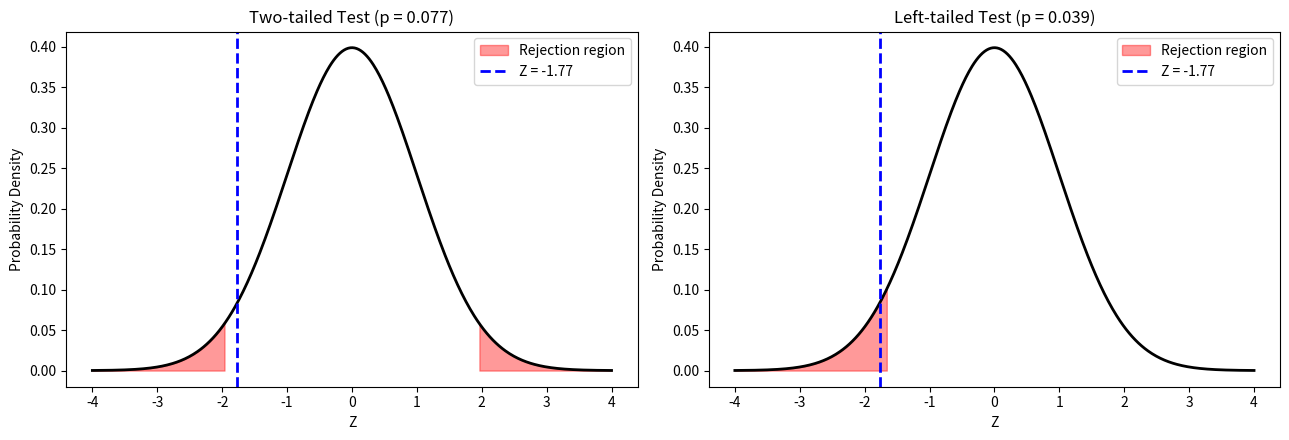

Write the Python code that produced this figure.
import numpy as np
import matplotlib.pyplot as plt
from scipy import stats

# Step 1: Given summary data
mu0 = 1000      # Claimed mean life (hours)
sigma = 100     # Population SD
n = 50
x_bar = 975
alpha = 0.05

# Step 2: Z statistic
z = (x_bar - mu0) / (sigma / np.sqrt(n))
print(f"Z statistic = {z:.4f}\n")

# Step 3: Two-tailed test
z_crit_two = stats.norm.ppf(1 - alpha / 2)
p_two = 2 * (1 - stats.norm.cdf(abs(z)))

print("TWO-TAILED TEST (H1: mu != 1000)")
print(f"Critical values = +/-{z_crit_two:.3f}, p-value = {p_two:.4f}")
print("Decision:", "Reject H0" if p_two < alpha else "Fail to reject H0")

# Step 4: Left-tailed test
z_crit_left = stats.norm.ppf(alpha)
p_left = stats.norm.cdf(z)

print("\nLEFT-TAILED TEST (H1: mu < 1000)")
print(f"Critical value = {z_crit_left:.3f}, p-value = {p_left:.4f}")
print("Decision:", "Reject H0" if p_left < alpha else "Fail to reject H0")

# Step 5: Right-tailed test
z_crit_right = stats.norm.ppf(1 - alpha)
p_right = 1 - stats.norm.cdf(z)

print("\nRIGHT-TAILED TEST (H1: mu > 1000)")
print(f"Critical value = {z_crit_right:.3f}, p-value = {p_right:.4f}")
print("Decision:", "Reject H0" if p_right < alpha else "Fail to reject H0")

# Step 6: Graph
x = np.linspace(-4, 4, 500)
y = stats.norm.pdf(x)

fig, ax = plt.subplots(1, 2, figsize=(13, 4.5))

# Two-tailed test graph
ax[0].plot(x, y, 'k', lw=2)

ax[0].fill_between(
    x, y,
    where=(x <= -z_crit_two),
    color='red',
    alpha=0.4,
    label='Rejection region'
)

ax[0].fill_between(
    x, y,
    where=(x >= z_crit_two),
    color='red',
    alpha=0.4
)

ax[0].axvline(
    z,
    color='blue',
    linestyle='--',
    lw=2,
    label=f'Z = {z:.2f}'
)

ax[0].set_title(f'Two-tailed Test (p = {p_two:.3f})')
ax[0].set_xlabel('Z')
ax[0].set_ylabel('Probability Density')
ax[0].legend()

# Left-tailed test graph
ax[1].plot(x, y, 'k', lw=2)

ax[1].fill_between(
    x, y,
    where=(x <= z_crit_left),
    color='red',
    alpha=0.4,
    label='Rejection region'
)

ax[1].axvline(
    z,
    color='blue',
    linestyle='--',
    lw=2,
    label=f'Z = {z:.2f}'
)

ax[1].set_title(f'Left-tailed Test (p = {p_left:.3f})')
ax[1].set_xlabel('Z')
ax[1].set_ylabel('Probability Density')
ax[1].legend()

plt.tight_layout()
plt.show()
